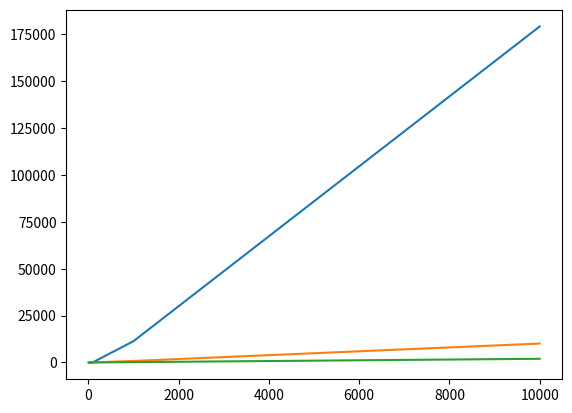

The script that saved this image:
from random import shuffle
from matplotlib import pylab as plt
from datetime import datetime


def insertion(a):
    for j in range(1, len(a)):
        key = a[j]
        i = j - 1
        while (i > -1) and a[i] > key:
            a[i + 1] = a[i]
            i = i - 1
        a[i + 1] = key

def quick_sort(a):
    less = []
    equal = []
    greater = []
    if len(a) > 1:
        pivot = a[0]
        for x in a:
            if x < pivot:
                less.append(x)
            if x == pivot:
                equal.append(x)
            if x > pivot:
                greater.append(x)
        return quick_sort(less) + equal + quick_sort(greater)
    else:
        return a

def counting_sort(a):
    counts = [0 for i in range(max(a) + 1)]

    for el in a:
        counts[el] += 1

    for index in range(1, len(counts)):
        counts[index] = counts[index - 1] + counts[index]

    L = [0 for loop in range(len(a) + 1)]
    for el in a:
        index = counts[el] - 1
        L[index] = el
        counts[el] -= 1

    return L

def insertion_time(n):
    a = [i for i in range(n)]
    shuffle(a)
    start = datetime.now()
    insertion(a)
    return (datetime.now() - start).microseconds

def quick_sort_time(n):
    a = [i for i in range(n)]
    shuffle(a)
    start = datetime.now()
    quick_sort(a)
    return (datetime.now() - start).microseconds

def counting_sort_time(n):
    a = [i for i in range(n)]
    shuffle(a)
    start = datetime.now()
    counting_sort(a)
    return (datetime.now() - start).microseconds

plt.plot([10, 100, 1000, 10000], [insertion_time(10), insertion_time(100), insertion_time(1000), insertion_time(10000)])
plt.plot([10, 100, 1000, 10000], [quick_sort_time(10), quick_sort_time(100), quick_sort_time(1000), quick_sort_time(10000)])
plt.plot([10, 100, 1000, 10000], [counting_sort_time(10), counting_sort_time(100), counting_sort_time(1000), counting_sort_time(10000)])
plt.show()
